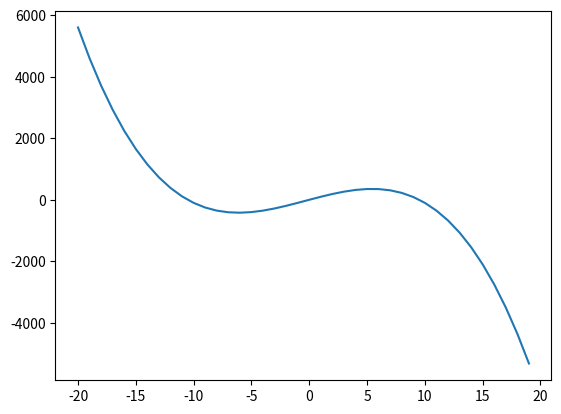

This figure's Python source:
# graph a polynomial


import matplotlib.pyplot as plt
from numpy import poly1d


p = poly1d([-1, -1, 100, 0])    # 3rd order polynomial
x = [a for a in range(-20, 20)]
y = p(x)
plt.plot(x, y)
plt.show()
